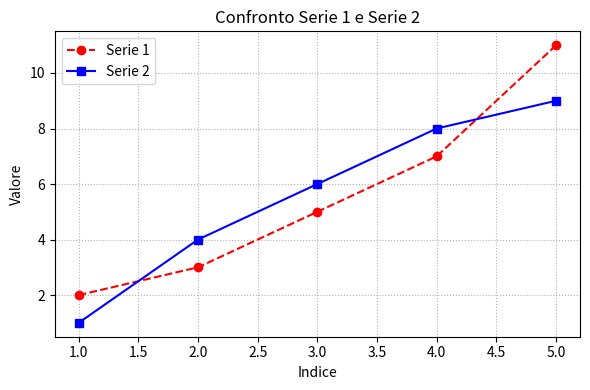

Python code for this plot:
import matplotlib.pyplot as plt

# Dati di esempio
x = [1, 2, 3, 4, 5]
y1 = [2, 3, 5, 7, 11]    # serie 1
y2 = [1, 4, 6, 8, 9]     # serie 2

plt.figure(figsize=(6, 4))

# Serie 1: linea rossa tratteggiata con marker a cerchio
plt.plot(x, y1,
         color='red',          # colore linea
         linestyle='--',       # stile linea (tratteggiata)
         marker='o',           # marker a cerchio
         label='Serie 1')      # etichetta per la legenda

# Serie 2: linea blu continua con marker a quadrato
plt.plot(x, y2,
         color='blue',
         linestyle='-',
         marker='s',           # marker a quadrato
         label='Serie 2')

plt.title("Confronto Serie 1 e Serie 2")
plt.xlabel("Indice")
plt.ylabel("Valore")
plt.legend(loc='upper left')   # posiziona la legenda in alto a sinistra
plt.grid(linestyle=':')         # griglia punteggiata
plt.tight_layout()              # ottimizza spaziatura
plt.show()